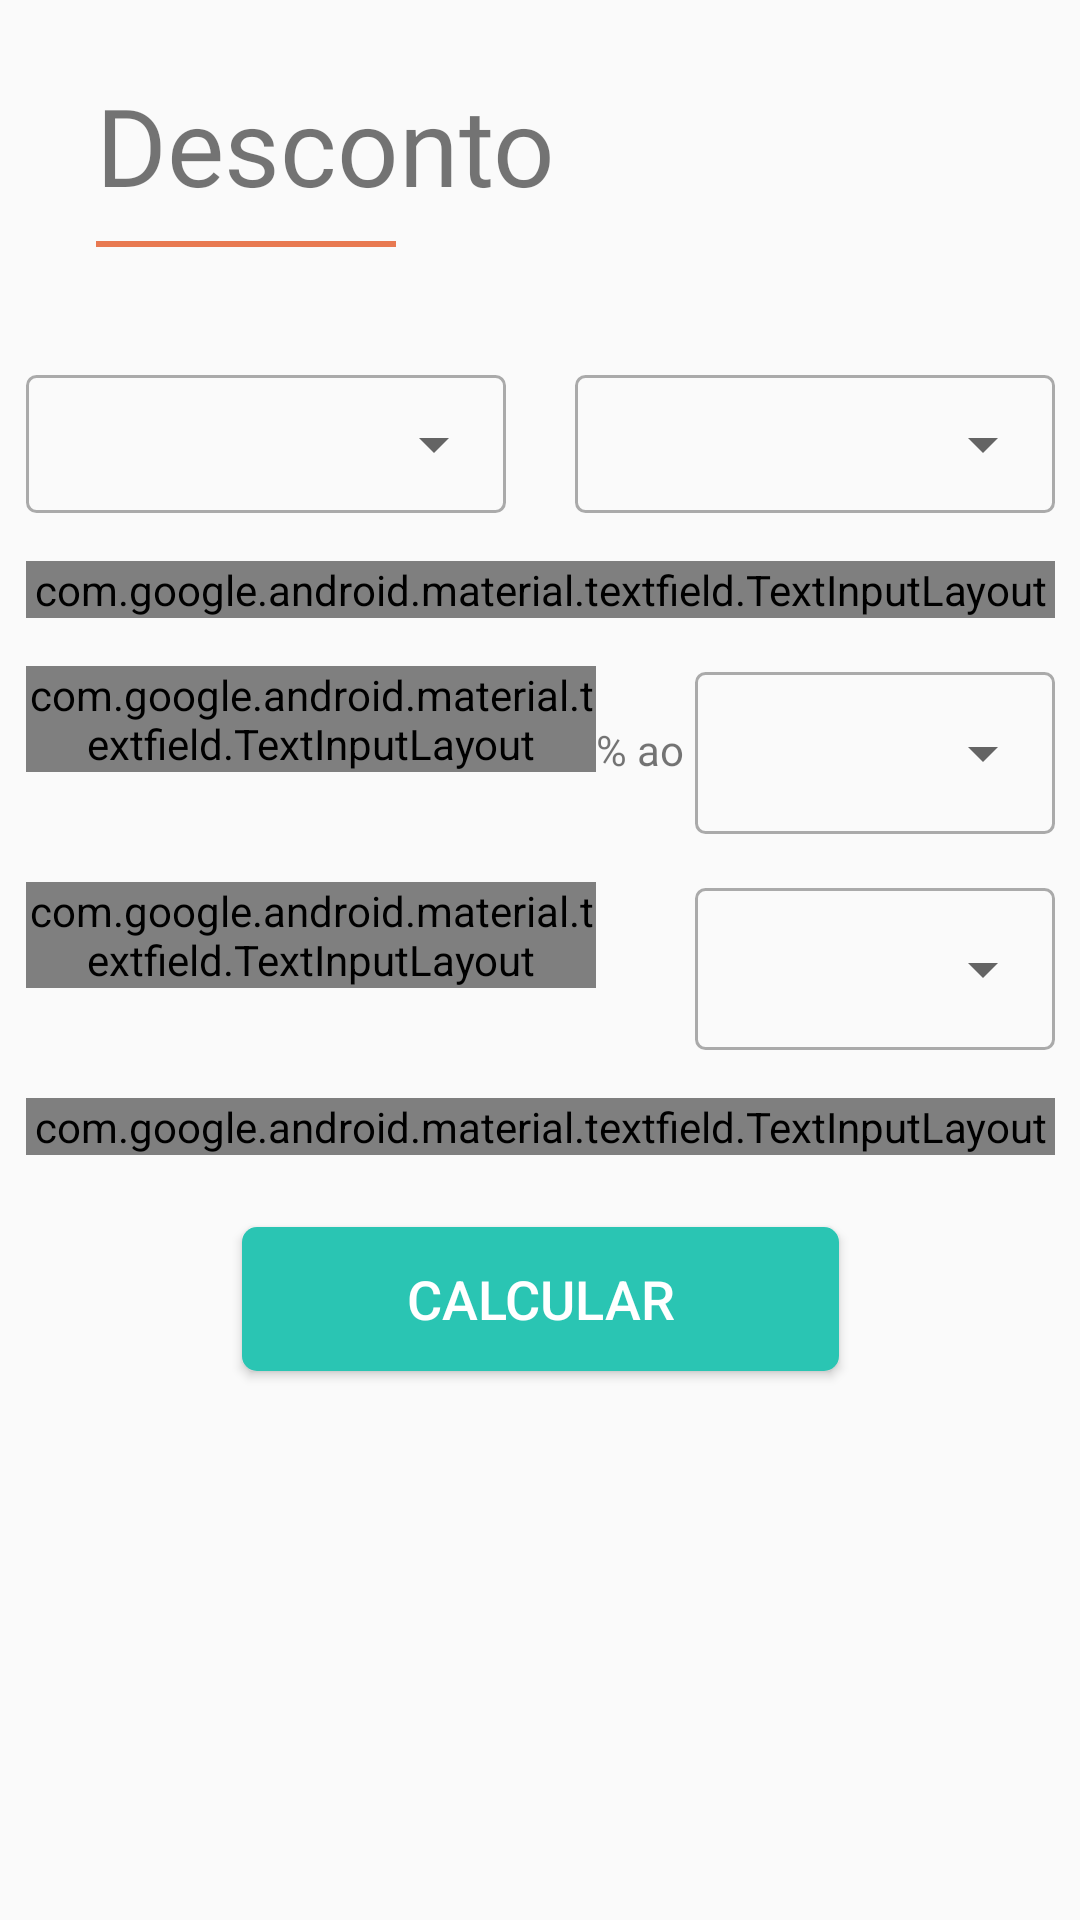

Android layout source for this screen:
<!-- AndroidManifest.xml: activity theme AppDesconto -->
<!-- res/layout/activity_desconto.xml -->
<?xml version="1.0" encoding="utf-8"?>
<android.support.constraint.ConstraintLayout xmlns:android="http://schemas.android.com/apk/res/android"
    xmlns:app="http://schemas.android.com/apk/res-auto"
    xmlns:tools="http://schemas.android.com/tools"
    android:layout_width="match_parent"
    android:layout_height="match_parent"
    tools:context=".DescontoActivity">
    <TextView
        android:id="@+id/textView3"
        android:layout_width="wrap_content"
        android:layout_height="wrap_content"
        android:layout_marginStart="32dp"
        android:layout_marginTop="24dp"
        android:fontFamily="@font/abel"
        android:text="Desconto"
        android:textSize="36sp"
        app:layout_constraintStart_toStartOf="parent"
        app:layout_constraintTop_toTopOf="parent" />

    <View
        android:id="@+id/view2"
        android:layout_width="100dp"
        android:layout_height="2dp"
        android:layout_marginStart="32dp"
        android:layout_marginTop="8dp"
        android:background="@color/red"
        app:layout_constraintStart_toStartOf="parent"
        app:layout_constraintTop_toBottomOf="@+id/textView3" />

    <android.support.design.widget.TextInputLayout
        android:id="@+id/textInputLayout"
        style="@style/Widget.MaterialComponents.TextInputLayout.OutlinedBox"
        android:layout_width="343dp"
        android:layout_height="wrap_content"
        android:layout_marginStart="8dp"
        android:layout_marginTop="16dp"
        android:layout_marginEnd="8dp"
        app:layout_constraintEnd_toEndOf="parent"
        app:layout_constraintStart_toStartOf="parent"
        app:layout_constraintTop_toBottomOf="@+id/linearLayout">

        <android.support.design.widget.TextInputEditText
            android:id="@+id/ti_valor_nominl"
            android:layout_width="match_parent"
            android:layout_height="wrap_content"
            android:digits="0123456789."
            android:hint="Valor Nominal"
            android:inputType="number" />
    </android.support.design.widget.TextInputLayout>

    <android.support.constraint.Guideline
        android:id="@+id/guideline3"
        android:layout_width="wrap_content"
        android:layout_height="wrap_content"
        android:orientation="horizontal"
        app:layout_constraintGuide_begin="109dp" />

    <LinearLayout
        android:id="@+id/linearLayout3"
        android:layout_width="343dp"
        android:layout_height="wrap_content"
        android:layout_marginStart="8dp"
        android:layout_marginTop="16dp"
        android:layout_marginEnd="8dp"
        android:orientation="horizontal"
        app:layout_constraintEnd_toEndOf="parent"
        app:layout_constraintStart_toStartOf="parent"
        app:layout_constraintTop_toBottomOf="@+id/textInputLayout">

        <android.support.design.widget.TextInputLayout
            android:id="@+id/textInputLayout2"
            style="@style/Widget.MaterialComponents.TextInputLayout.OutlinedBox"
            android:layout_width="190dp"
            android:layout_height="wrap_content"
            tools:layout_editor_absoluteX="32dp"
            tools:layout_editor_absoluteY="191dp">

            <android.support.design.widget.TextInputEditText
                android:id="@+id/ti_tx_juros_desc"
                android:layout_width="match_parent"
                android:layout_height="wrap_content"
                android:digits="0123456789."
                android:hint="Taxa Juros"
                android:inputType="number" />

        </android.support.design.widget.TextInputLayout>

        <TextView
            android:id="@+id/textView4"
            android:layout_width="wrap_content"
            android:layout_height="match_parent"
            android:layout_weight="1"
            android:gravity="center"
            android:text="% ao " />

        <LinearLayout
            android:id="@+id/linearLayout2"
            android:layout_width="120dp"
            android:layout_height="54dp"
            android:layout_marginTop="2dp"
            android:background="@drawable/spiner_outline"
            android:orientation="vertical"
            tools:layout_editor_absoluteX="283dp"
            tools:layout_editor_absoluteY="199dp">

            <Spinner
                android:id="@+id/sp_taxa_desc"
                android:layout_width="match_parent"
                android:layout_height="match_parent" />
        </LinearLayout>

    </LinearLayout>

    <LinearLayout
        android:id="@+id/linearLayout4"
        android:layout_width="343dp"
        android:layout_height="wrap_content"
        android:layout_marginStart="8dp"
        android:layout_marginTop="16dp"
        android:layout_marginEnd="8dp"
        android:orientation="horizontal"
        app:layout_constraintEnd_toEndOf="parent"
        app:layout_constraintStart_toStartOf="parent"
        app:layout_constraintTop_toBottomOf="@+id/linearLayout3">

        <android.support.design.widget.TextInputLayout
            android:id="@+id/textInputLayout2"
            style="@style/Widget.MaterialComponents.TextInputLayout.OutlinedBox"
            android:layout_width="190dp"
            android:layout_height="wrap_content"
            tools:layout_editor_absoluteX="32dp"
            tools:layout_editor_absoluteY="191dp">

            <android.support.design.widget.TextInputEditText
                android:id="@+id/ti_tempo_desc"
                android:layout_width="match_parent"

                android:layout_height="wrap_content"
                android:hint="Tempo"
                android:inputType="number" />

        </android.support.design.widget.TextInputLayout>

        <TextView
            android:id="@+id/textView4"
            android:layout_width="wrap_content"
            android:layout_height="match_parent"
            android:layout_weight="1"
            android:gravity="center"
            android:text=" " />

        <LinearLayout
            android:id="@+id/linearLayout2"
            android:layout_width="120dp"
            android:layout_height="54dp"
            android:layout_marginTop="2dp"
            android:background="@drawable/spiner_outline"
            android:orientation="vertical"
            tools:layout_editor_absoluteX="283dp"
            tools:layout_editor_absoluteY="199dp">

            <Spinner
                android:id="@+id/sp_tempo_desc"
                android:layout_width="match_parent"
                android:layout_height="match_parent" />
        </LinearLayout>

    </LinearLayout>

    <android.support.design.widget.TextInputLayout
        android:id="@+id/textInputLayout3"
        style="@style/Widget.MaterialComponents.TextInputLayout.OutlinedBox"
        android:layout_width="343dp"
        android:layout_height="wrap_content"
        android:layout_marginStart="8dp"
        android:layout_marginTop="16dp"
        android:layout_marginEnd="8dp"
        app:layout_constraintEnd_toEndOf="parent"
        app:layout_constraintStart_toStartOf="parent"
        app:layout_constraintTop_toBottomOf="@+id/linearLayout4">

        <android.support.design.widget.TextInputEditText
            android:id="@+id/ti_valor_atual"
            android:layout_width="match_parent"
            android:layout_height="wrap_content"
            android:digits="0123456789."
            android:hint="Valor com Desconto"
            android:inputType="number" />
    </android.support.design.widget.TextInputLayout>

    <Button
        android:id="@+id/bt_cal_desc"
        android:layout_width="199dp"
        android:layout_height="wrap_content"
        android:layout_marginStart="8dp"
        android:layout_marginTop="24dp"
        android:layout_marginEnd="8dp"
        android:background="@drawable/button_confirme"
        android:padding="10dp"
        android:text="Calcular"
        android:textColor="@android:color/white"
        android:textSize="18sp"
        app:layout_constraintEnd_toEndOf="parent"
        app:layout_constraintStart_toStartOf="parent"
        app:layout_constraintTop_toBottomOf="@+id/textInputLayout3" />

    <LinearLayout
        android:id="@+id/linearLayout"
        android:layout_width="343dp"
        android:layout_height="46dp"
        android:layout_marginStart="8dp"
        android:layout_marginTop="16dp"
        android:layout_marginEnd="8dp"
        android:orientation="horizontal"
        app:layout_constraintEnd_toEndOf="parent"
        app:layout_constraintStart_toStartOf="parent"
        app:layout_constraintTop_toTopOf="@+id/guideline3">

        <LinearLayout
            android:layout_width="160dp"
            android:layout_height="match_parent"
            android:background="@drawable/spiner_outline"
            android:orientation="vertical">

            <Spinner
                android:id="@+id/sp_tipo_desc"
                android:layout_width="match_parent"
                android:layout_height="match_parent" />
        </LinearLayout>

        <TextView
            android:id="@+id/textView6"
            android:layout_width="wrap_content"
            android:layout_height="match_parent"
            android:layout_weight="1" />

        <LinearLayout
            android:layout_width="160dp"
            android:background="@drawable/spiner_outline"
            android:layout_height="match_parent"
            android:orientation="vertical">

            <Spinner
                android:id="@+id/sp_rc_desc"
                android:layout_width="match_parent"
                android:layout_height="match_parent" />
        </LinearLayout>

    </LinearLayout>

</android.support.constraint.ConstraintLayout>
<!-- resources referenced by this layout -->
<resources>
  <color name="red">#e87951</color>
  <!-- drawable button_confirme (drawable) -->
  <?xml version="1.0" encoding="utf-8"?>
  <shape android:shape="rectangle" xmlns:android="http://schemas.android.com/apk/res/android">
      <solid android:color="@color/bt_color"/>
      <corners android:radius="5dp"/>
  </shape>
  <!-- drawable spiner_outline (drawable) -->
  <?xml version="1.0" encoding="utf-8"?>
  <shape xmlns:android="http://schemas.android.com/apk/res/android">
      <solid android:color="@android:color/transparent"/>
      <stroke android:width="1dp" android:color="@android:color/darker_gray"/>
      <corners android:radius="3dp"/>
      <padding android:left="0dp" android:bottom="0dp" android:right="0dp" android:top="0dp" />
  </shape>
  <style name="AppDesconto" parent="Theme.AppCompat.Light.NoActionBar">
          <item name="colorAccent">@color/red</item>
      </style>
  <color name="bt_color">#2ac5b3</color>
</resources>
